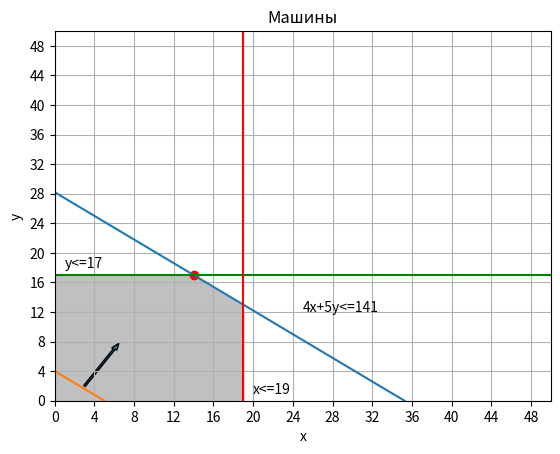

The matplotlib source for this figure:
import matplotlib.pyplot as plt
import numpy as np
plt.plot([35.25,0],[0,28.2])
plt.plot([5,0],[0,4])
plt.text(25,12,"4x+5y<=141")
plt.axhline(y=17,c="green")
plt.text(1,18,"y<=17")
plt.axvline(x=19, c="red")
plt.text(20,1,"x<=19")
plt.xlim(0,50)
plt.ylim(0,50)
plt.ylabel('y')
plt.xlabel('x')
plt.grid()
plt.title('Машины')
plt.yticks(range(0, 50, 4))
plt.xticks(range(0, 50, 4))
plt.fill_between([0,14],[17,17],color="silver")
plt.fill_between([13.8,19],[17,13],color="silver")
plt.arrow(3,2,3,5, width=0.2)
plt.scatter(14,17,color="red")
plt.show()